Photos from the image-classification dataset "PlantVillage_Augmented_Dataset" in the GitHub repository devnamanthakur/Potato-Leaf-Disease-Detection-DWM. Its 3 classes are: early blight, healthy, late blight.

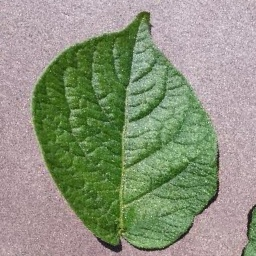
Label: healthy

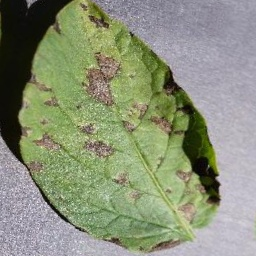
Label: early blight

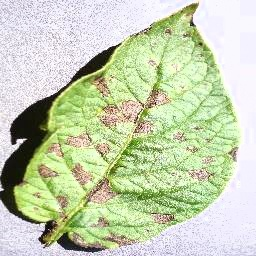
Label: early blight

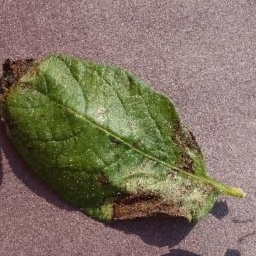
Label: late blight

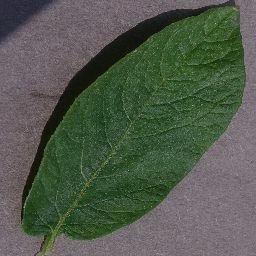
Label: healthy

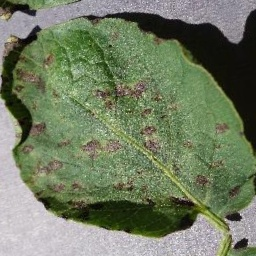
Label: early blight
